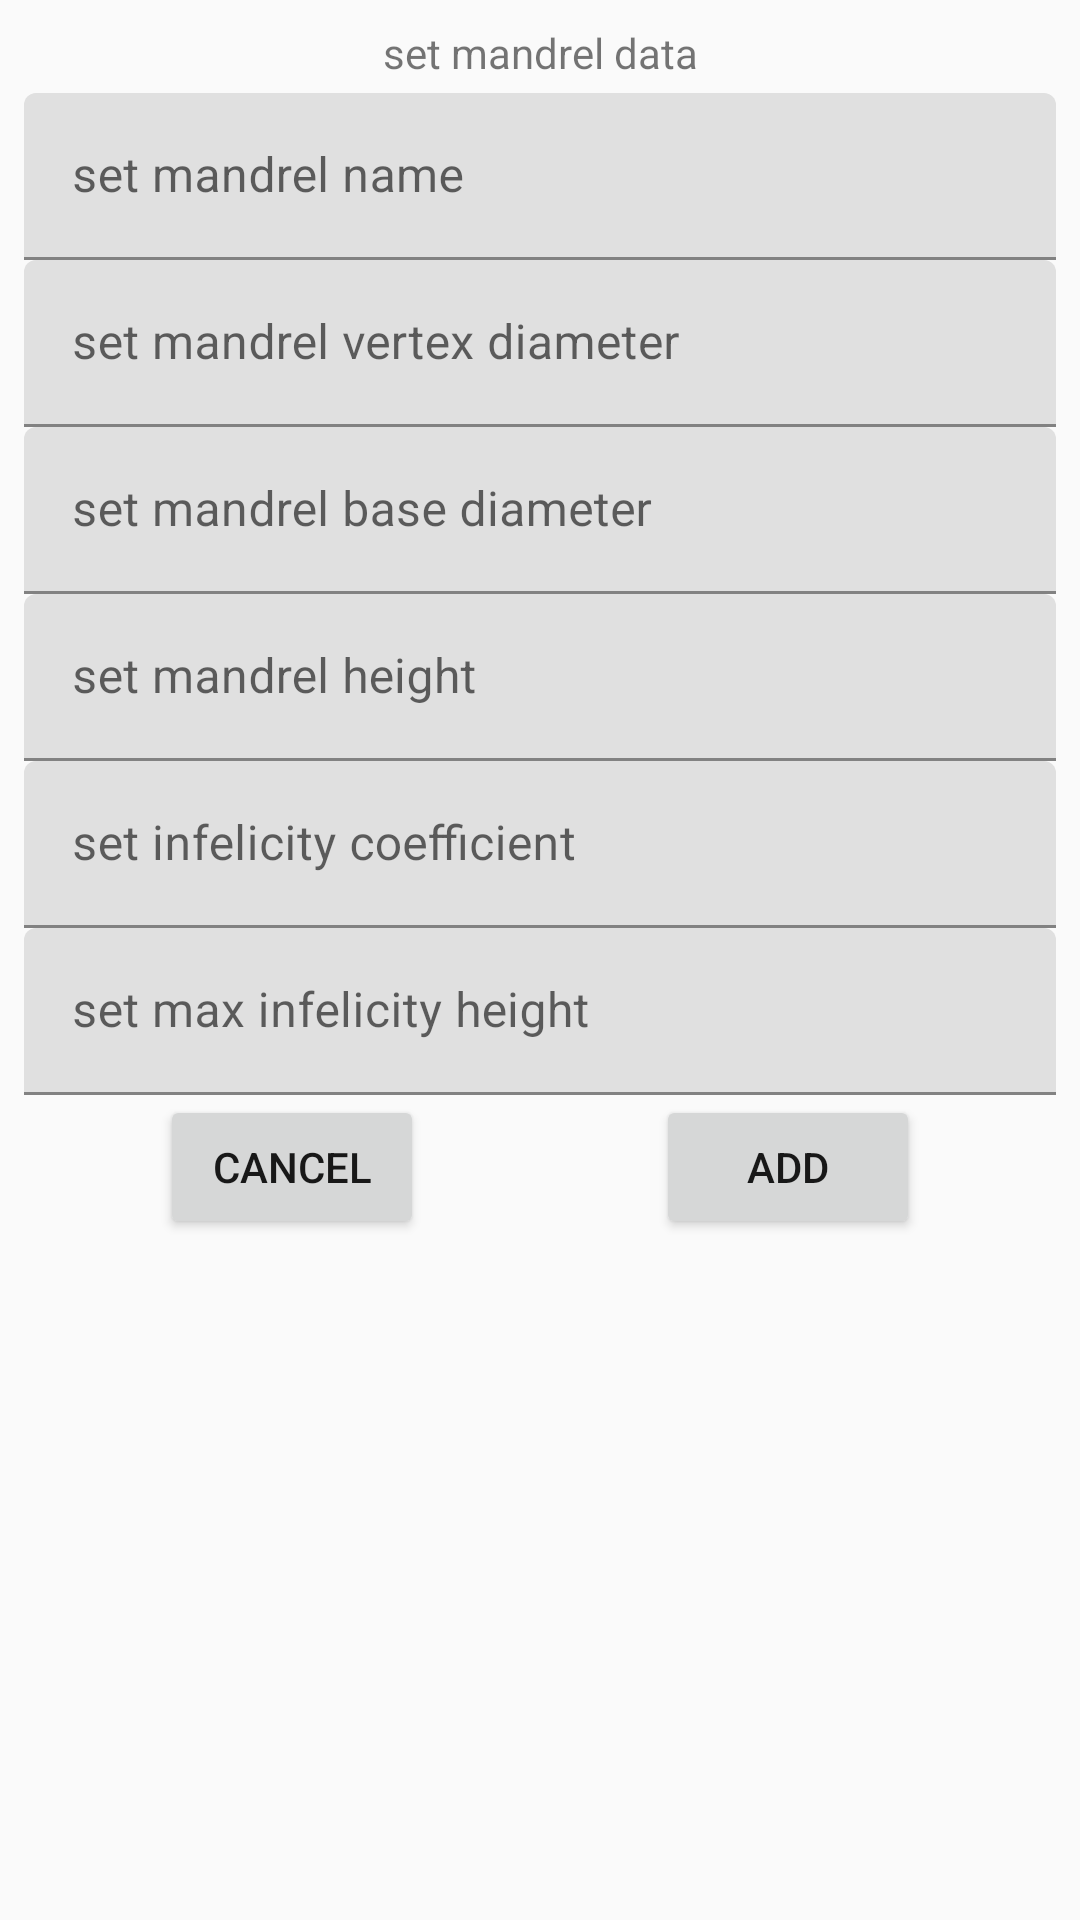

Layout XML and referenced resources for this Android screen:
<!-- AndroidManifest.xml: application theme Theme.BVK -->
<!-- res/layout/add_mandrel_dialog_fragment.xml -->
<?xml version="1.0" encoding="utf-8"?>
<androidx.constraintlayout.widget.ConstraintLayout xmlns:android="http://schemas.android.com/apk/res/android"
    xmlns:app="http://schemas.android.com/apk/res-auto"
    android:layout_width="match_parent"
    android:layout_height="match_parent"
    android:padding="8dp">

    <TextView
        android:id="@+id/label"
        android:layout_width="0dp"
        android:layout_height="wrap_content"
        android:gravity="center_horizontal"
        android:text="@string/add_dialog_set_mandrel_data_label"
        android:textAlignment="center"
        app:layout_constraintEnd_toEndOf="parent"
        app:layout_constraintStart_toStartOf="parent"
        app:layout_constraintTop_toTopOf="parent" />

    <com.google.android.material.textfield.TextInputLayout
        android:id="@+id/textInputLayoutName"
        android:layout_width="0dp"
        android:layout_height="wrap_content"
        android:layout_marginTop="4dp"
        app:layout_constraintEnd_toEndOf="parent"
        app:layout_constraintStart_toStartOf="parent"
        app:layout_constraintTop_toBottomOf="@+id/label">

        <com.google.android.material.textfield.TextInputEditText
            android:id="@+id/mandrel_name"
            android:layout_width="match_parent"
            android:layout_height="wrap_content"
            android:hint="@string/add_dialog_set_mandrel_name_hint" />

    </com.google.android.material.textfield.TextInputLayout>

    <com.google.android.material.textfield.TextInputLayout
        android:id="@+id/textInputLayoutVertex"
        android:layout_width="0dp"
        android:layout_height="wrap_content"
        app:layout_constraintEnd_toEndOf="parent"
        app:layout_constraintStart_toStartOf="parent"
        app:layout_constraintTop_toBottomOf="@+id/textInputLayoutName">

        <com.google.android.material.textfield.TextInputEditText
            android:id="@+id/mandrel_vertex_diameter"
            android:layout_width="match_parent"
            android:layout_height="wrap_content"
            android:hint="@string/add_dialog_set_mandrel_vertex_diameter_hint"
            android:inputType="numberDecimal" />

    </com.google.android.material.textfield.TextInputLayout>

    <com.google.android.material.textfield.TextInputLayout
        android:id="@+id/textInputLayoutBase"
        android:layout_width="0dp"
        android:layout_height="wrap_content"
        app:layout_constraintEnd_toEndOf="parent"
        app:layout_constraintStart_toStartOf="parent"
        app:layout_constraintTop_toBottomOf="@+id/textInputLayoutVertex">

        <com.google.android.material.textfield.TextInputEditText
            android:id="@+id/mandrel_base_diameter"
            android:layout_width="match_parent"
            android:layout_height="wrap_content"
            android:hint="@string/add_dialog_set_mandrel_base_diameter_hint"
            android:inputType="number|numberDecimal" />
    </com.google.android.material.textfield.TextInputLayout>

    <com.google.android.material.textfield.TextInputLayout
        android:id="@+id/textInputLayoutHeight"
        android:layout_width="0dp"
        android:layout_height="wrap_content"
        app:layout_constraintEnd_toEndOf="parent"
        app:layout_constraintStart_toStartOf="parent"
        app:layout_constraintTop_toBottomOf="@+id/textInputLayoutBase">

        <com.google.android.material.textfield.TextInputEditText
            android:id="@+id/mandrel_height"
            android:layout_width="match_parent"
            android:layout_height="wrap_content"
            android:hint="@string/add_dialog_set_mandrel_height_hint"
            android:inputType="number" />

    </com.google.android.material.textfield.TextInputLayout>

    <com.google.android.material.textfield.TextInputLayout
        android:id="@+id/textInputLayoutInfelicity"
        android:layout_width="0dp"
        android:layout_height="wrap_content"
        app:layout_constraintEnd_toEndOf="parent"
        app:layout_constraintStart_toStartOf="parent"
        app:layout_constraintTop_toBottomOf="@+id/textInputLayoutHeight">

        <com.google.android.material.textfield.TextInputEditText
            android:id="@+id/mandrel_infelicity"
            android:layout_width="match_parent"
            android:layout_height="wrap_content"
            android:hint="@string/add_mandrel_dialog_infelicity_hint"
            android:inputType="numberDecimal" />
    </com.google.android.material.textfield.TextInputLayout>

    <com.google.android.material.textfield.TextInputLayout
        android:id="@+id/textInputLayoutMaxInfelicityHeight"
        android:layout_width="0dp"
        android:layout_height="wrap_content"
        app:layout_constraintEnd_toEndOf="parent"
        app:layout_constraintStart_toStartOf="parent"
        app:layout_constraintTop_toBottomOf="@+id/textInputLayoutInfelicity">

        <com.google.android.material.textfield.TextInputEditText
            android:id="@+id/mandrel_max_infelicity_height"
            android:layout_width="match_parent"
            android:layout_height="wrap_content"
            android:hint="@string/add_dialog_max_infelicity_height"
            android:inputType="number" />

    </com.google.android.material.textfield.TextInputLayout>

    <Button
        android:id="@+id/button_add"
        android:layout_width="wrap_content"
        android:layout_height="wrap_content"
        android:text="@string/add_button_label"
        android:layout_marginStart="16dp"
        app:layout_constraintEnd_toEndOf="parent"
        app:layout_constraintStart_toEndOf="@id/button_skip"
        app:layout_constraintTop_toBottomOf="@+id/textInputLayoutMaxInfelicityHeight" />

    <Button
        android:id="@+id/button_skip"
        android:layout_width="wrap_content"
        android:layout_height="wrap_content"
        android:text="@string/skip_button_label"
        android:layout_marginEnd="16dp"
        app:layout_constraintEnd_toStartOf="@+id/button_add"
        app:layout_constraintHorizontal_bias="0.52"
        app:layout_constraintStart_toStartOf="parent"
        app:layout_constraintTop_toBottomOf="@+id/textInputLayoutMaxInfelicityHeight" />

</androidx.constraintlayout.widget.ConstraintLayout>
<!-- resources referenced by this layout -->
<resources>
  <string name="add_button_label">add</string>
  <string name="add_dialog_max_infelicity_height">set max infelicity height</string>
  <string name="add_dialog_set_mandrel_base_diameter_hint">set mandrel base diameter</string>
  <string name="add_dialog_set_mandrel_data_label">set mandrel data</string>
  <string name="add_dialog_set_mandrel_height_hint">set mandrel height</string>
  <string name="add_dialog_set_mandrel_name_hint">set mandrel name</string>
  <string name="add_dialog_set_mandrel_vertex_diameter_hint">set mandrel vertex diameter</string>
  <string name="add_mandrel_dialog_infelicity_hint">set infelicity coefficient</string>
  <string name="skip_button_label" tools:ignore="ButtonCase">cancel</string>
  <style name="Theme.BVK" parent="Theme.MaterialComponents.DayNight.DarkActionBar">
          <item name="colorPrimary">#939393</item>
          <item name="colorPrimaryVariant">#575757</item>
          <item name="colorOnPrimary">#E6E6E6</item>
          <item name="colorSecondary">#506866</item>
          <item name="colorSecondaryVariant">#243A3A</item>
          <item name="colorOnSecondary">#000000</item>
          <item name="android:textColorPrimary">#181818</item>
          <item name="colorPrimaryDark">#939393</item>
          <item name="colorAccent">#575757</item>
          <item name="android:colorAccent">#E6E6E6</item>
          <item name="colorControlHighlight">#506866</item>
          <item name="android:colorBackground">@color/colorBackground</item>
      </style>
  <color name="colorBackground">#fafafa</color>
</resources>
